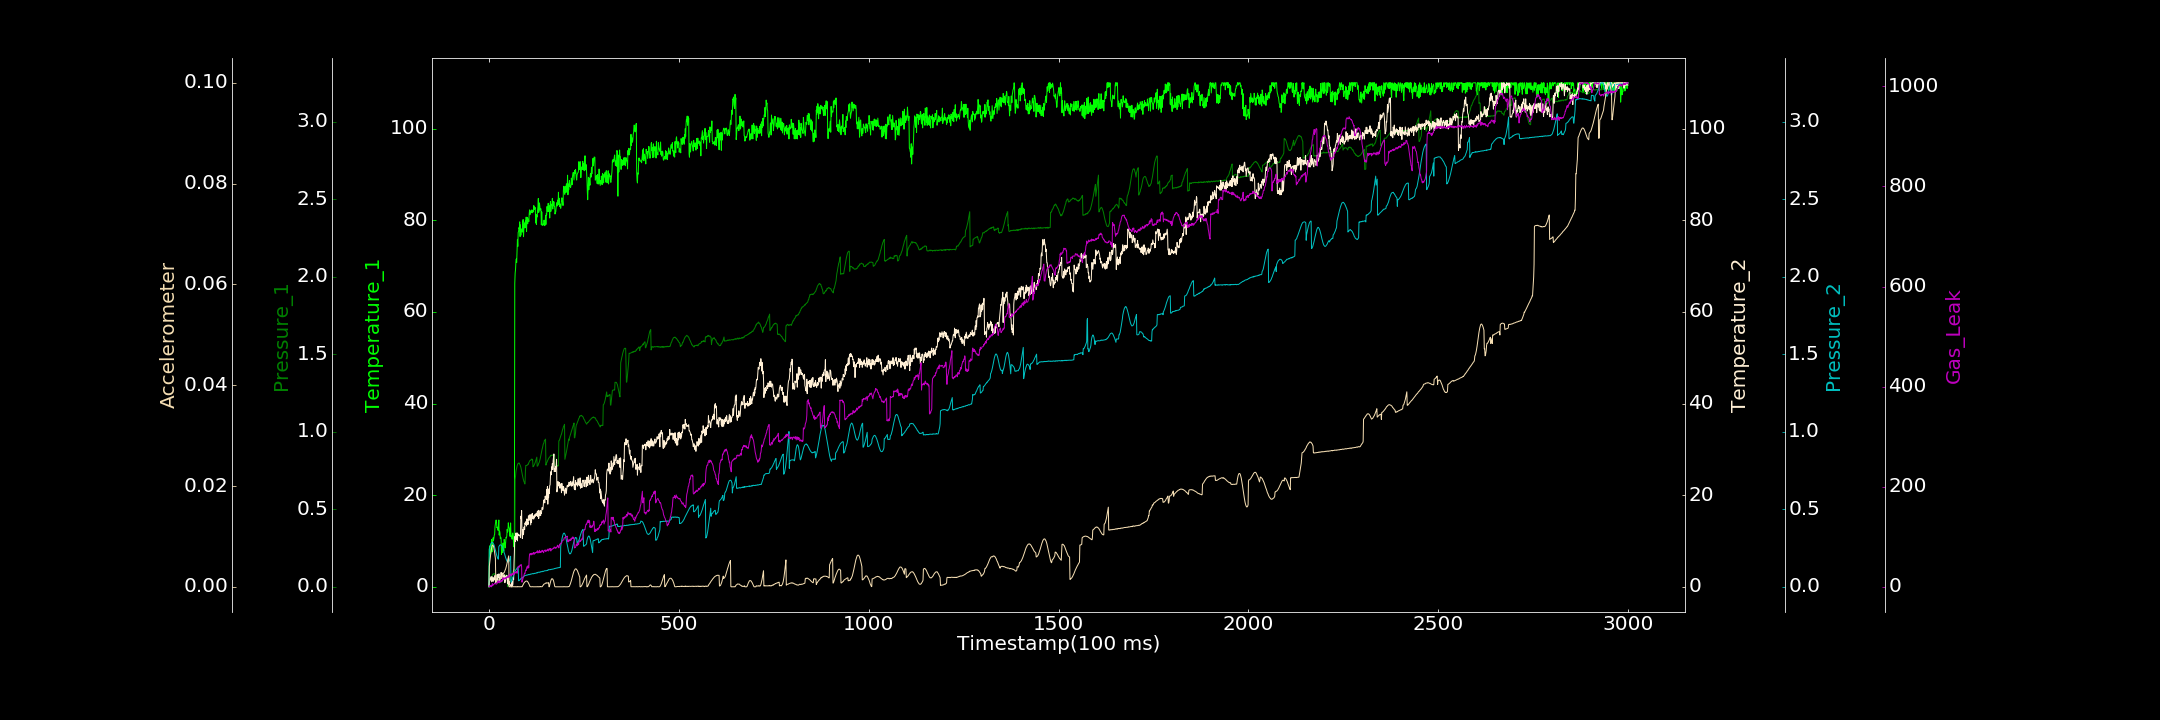

Data behind this chart, as committed beside it:
0.000000000, 0.000000000, 0.000000000, 0.172891223, 0.000232501, 0.000000000, 1.453427151
1, 8.314, 0.0438, 0.9304, 0.2412, 0.004059, 0.000000000
2, 8.937, 0.04757, 1.266, 0.2502, 0.004778, 1.823
3, 8.027, 0.04642, 1.809, 0.2598, 0.00551, 0.08452
4, 6.964, 0.05297, 1.485, 0.2695, 0.006132, 2.083
5, 7.268, 0.05695, 2.105, 0.2768, 0.006737, 1.98
6, 9.345, 0.05824, 2.235, 0.2809, 0.007242, 2.754
7, 10.32, 0.06152, 1.096, 0.285, 0.007704, 0.000000000
8, 7.611, 0.07014, 1.662, 0.2861, 0.008051, 2.898
9, 8.25, 0.07376, 2.185, 0.2866, 0.008255, 6.23
10, 9.751, 0.08028, 1.268, 0.2849, 0.008243, 2.77
11, 10.69, 0.08087, 1.165, 0.2805, 0.008246, 4.106
12, 10.14, 0.08408, 1.977, 0.2764, 0.008024, 4.029
13, 10.6, 0.08208, 1.475, 0.2718, 0.007703, 4.812
14, 11.25, 0.08453, 1.747, 0.2648, 0.007273, 5.686
15, 11.43, 0.08492, 1.521, 0.255, 0.006763, 7.354
16, 13.12, 0.07918, 2.479, 0.2466, 0.006193, 7.233
17, 13.69, 0.07739, 1.72, 0.2363, 0.005589, 7.355
18, 14.35, 0.07587, 0.8747, 0.2251, 0.001085, 5.521
19, 14.58, 0.07109, 1.196, 0.2173, 0.001089, 5.352
20, 14.16, 0.06837, 1.652, 0.2074, 0.001104, 5.39
21, 12.88, 0.06419, 2.483, 0.1995, 0.001142, 6.52
22, 13.02, 0.05661, 2.715, 0.1926, 0.001176, 7.245
23, 12.75, 0.05171, 1.546, 0.1846, 0.001218, 11.39
24, 12.32, 0.04373, 2.156, 0.1798, 0.001262, 10.91
25, 13.16, 0.04063, 2.11, 0.1785, 0.00129, 8.272
26, 14.58, 0.03743, 2.822, 0.2589, 0.001373, 12.07
27, 11.29, 0.03127, 2.803, 0.2622, 0.001406, 8.122
28, 12.15, 0.02501, 1.349, 0.2672, 0.001496, 8.908
29, 11.77, 0.02757, 1.432, 0.27, 0.001537, 11.59
30, 10.5, 0.02715, 1.972, 0.2701, 0.001634, 9.351
31, 10.82, 0.02741, 2.603, 0.2711, 0.00173, 10.11
32, 10.52, 0.02992, 3.14, 0.2688, 0.00183, 12.41
33, 7.048, 0.03316, 2.571, 0.2667, 0.001913, 13.1
34, 8.764, 0.03239, 1.808, 0.2647, 0.002009, 10.62
35, 9.072, 0.04049, 2.973, 0.2588, 0.002134, 14.01
36, 7.442, 0.04201, 2.521, 0.2537, 0.002224, 12.5
37, 9.542, 0.04899, 2.689, 0.2476, 0.002705, 18.13
38, 9.064, 0.04938, 2.178, 0.2397, 0.002674, 14.78
39, 7.835, 0.05374, 1.635, 0.2332, 0.002746, 14.43
40, 10.33, 0.06099, 2.316, 0.2199, 0.002825, 18.04
41, 9.92, 0.06763, 2.61, 0.2144, 0.002943, 16.19
42, 9.485, 0.07159, 0.8946, 0.2051, 0.003201, 15.92
43, 8.495, 0.0704, 1.417, 0.1967, 0.003371, 15.69
44, 9.754, 0.07374, 1.532, 0.188, 0.003558, 17.79
45, 10.8, 0.07681, 2.389, 0.182, 0.003826, 18.65
46, 10.69, 0.07397, 2.037, 0.1754, 0.004121, 16.79
47, 11.07, 0.07332, 2.502, 0.1672, 0.004462, 19.65
48, 12.54, 0.07238, 2.183, 0.1639, 0.004836, 19.97
49, 11.95, 0.002, 0.6542, 0.1615, 0.005151, 18.96
50, 12.16, 0.001485, 1.982, 0.1599, 0.005483, 21.38
51, 13.97, 0.003694, 1.388, 0.1592, 0.00587, 19.53
52, 13.21, 0.01214, 0.3569, 0.1613, 0.006136, 21.36
53, 12.94, 0.01457, 0.9312, 0.1659, 0.000000000, 19.2
54, 12.65, 0.0242, 1.127, 0.1691, 0.00001287, 25.19
55, 11.14, 0.03124, 0.4368, 0.1795, 0.000000000, 23.14
56, 10.97, 0.03989, 0.3066, 0.1859, 0.000000000, 21.85
57, 13.94, 0.04921, 0.3746, 0.1971, 0.00002672, 25.29
58, 11.34, 0.05673, 0.4452, 0.03045, 0.00003779, 24.79
59, 11.08, 0.06568, 0.000000000, 0.03063, 0.000000000, 21.96
60, 10.93, 0.07472, 0.9511, 0.03976, 0.000000000, 23.45
... 2,939 more rows
